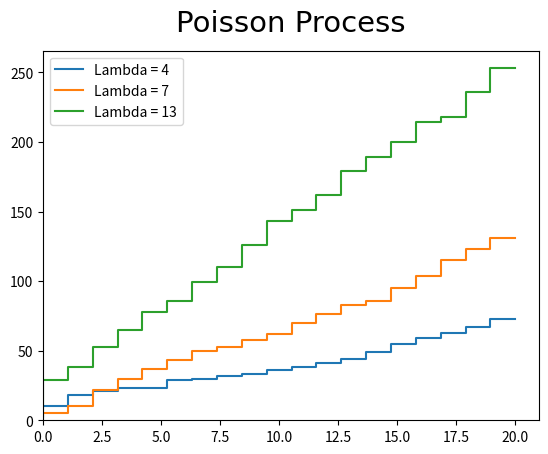

Reproduce this figure in Python.
#Code303.py

import numpy as np
import matplotlib.pyplot as plt

# poisson_Proc: generates sampling for Poisson SP for different parameters
def poisson_Proc(N,lambdas):
    X_T = [np.random.poisson(lam, size=N) for lam in lambdas]
    return [np.cumsum(X) for X in X_T]

def plot_Poisson(N,S,lambdas):
    X = np.linspace(0, N, N)
    G = [plt.step(X, S[i], label="Lambda = %d"%lambdas[i])[0] for i in range(len(lambdas))]
    plt.legend(handles=G, loc=2)
    plt.title("Poisson Process", fontdict={'fontname': 'Times New Roman', 'fontsize': 21}, y=1.03)
    plt.ylim(0);  plt.xlim(0)
    plt.show()

N , lambdas = 20 , [4, 7, 13]
S = poisson_Proc(N,lambdas)
plot_Poisson(N,S,lambdas)

    
    